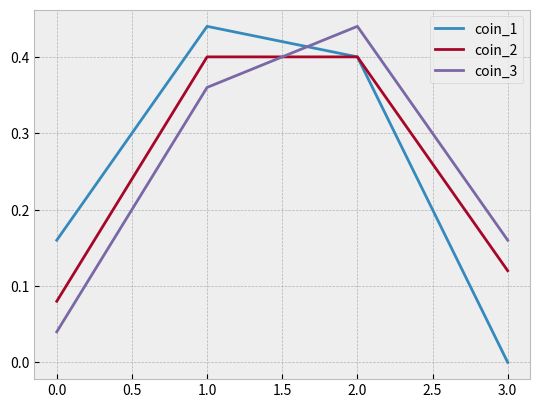

Python code for this plot:
"""
Suppose that you run an experiment where you flip a coin 3 times, and repeat that trial 25 times. You run this experiment on 3 different coins.

Let Pi(x) be the experimental probability of getting x heads in a trial of 3 tosses, using the i th coin. Plot the distributions P1(x), P2(x), and P3(x) on the same graph. Be sure to label them.

This is similar to when you plotted the Monte Carlo distributions, but this time you're given the simulation results.

Based on the plot of the distributions, what conclusions can you make about the coins? For each coin, does it appear to be fair, biased towards heads, or biased towards tails? Write your answer as a comment.
"""

coin_1 = ['TTH', 'HHT', 'HTH', 'TTH', 'HTH',
          'TTH', 'TTH', 'TTH', 'THT', 'TTH',
          'HTH', 'HTH', 'TTT', 'HTH', 'HTH',
          'TTH', 'HTH', 'TTT', 'TTT', 'TTT',
          'HTT', 'THT', 'HHT', 'HTH', 'TTH']

coin_2 = ['HTH', 'HTH', 'HTT', 'THH', 'HHH',
          'THH', 'HHH', 'HHH', 'HTT', 'TTH',
          'TTH', 'HHT', 'TTH', 'HTH', 'HHT',
          'THT', 'THH', 'THT', 'TTH', 'TTT',
          'HHT', 'THH', 'THT', 'THT', 'TTT']

coin_3 = ['HHH', 'THT', 'HHT', 'HHT', 'HTH',
          'HHT', 'HHT', 'HHH', 'TTT', 'THH',
          'HHH', 'HHH', 'TTH', 'THH', 'THH',
          'TTH', 'HTT', 'TTH', 'HTT', 'HHT',
          'TTH', 'HTH', 'THT', 'THT', 'HTH']

import matplotlib.pyplot as plt
plt.style.use('bmh')

def odds(coin_list):

    num_heads_each_trial = []
    for trial in coin_list:
        num_h = 0
        for outcome in trial:
            if outcome == 'H':
                num_h += 1
        num_heads_each_trial.append(num_h)

    num_of_num_heads = [0, 0, 0, 0]
    for num in num_heads_each_trial:
        num_of_num_heads[num] += 1

    x_coords = [x for x in range(4)]
    y_coords = [num_of_num_heads[n]/len(coin_list) for n in range(4)]
    plt.plot(x_coords, y_coords)

odds(coin_1)
odds(coin_2)
odds(coin_3)

plt.legend(["coin_{}".format(n) for n in range(1, 4)])
plt.savefig('detecting_biased_coins.png')

"""

You can see that coin 1 is biased towards tails (lands more tails), coin_2 is not biased, and coin 3 is biased towards heads (lands more heads).

"""